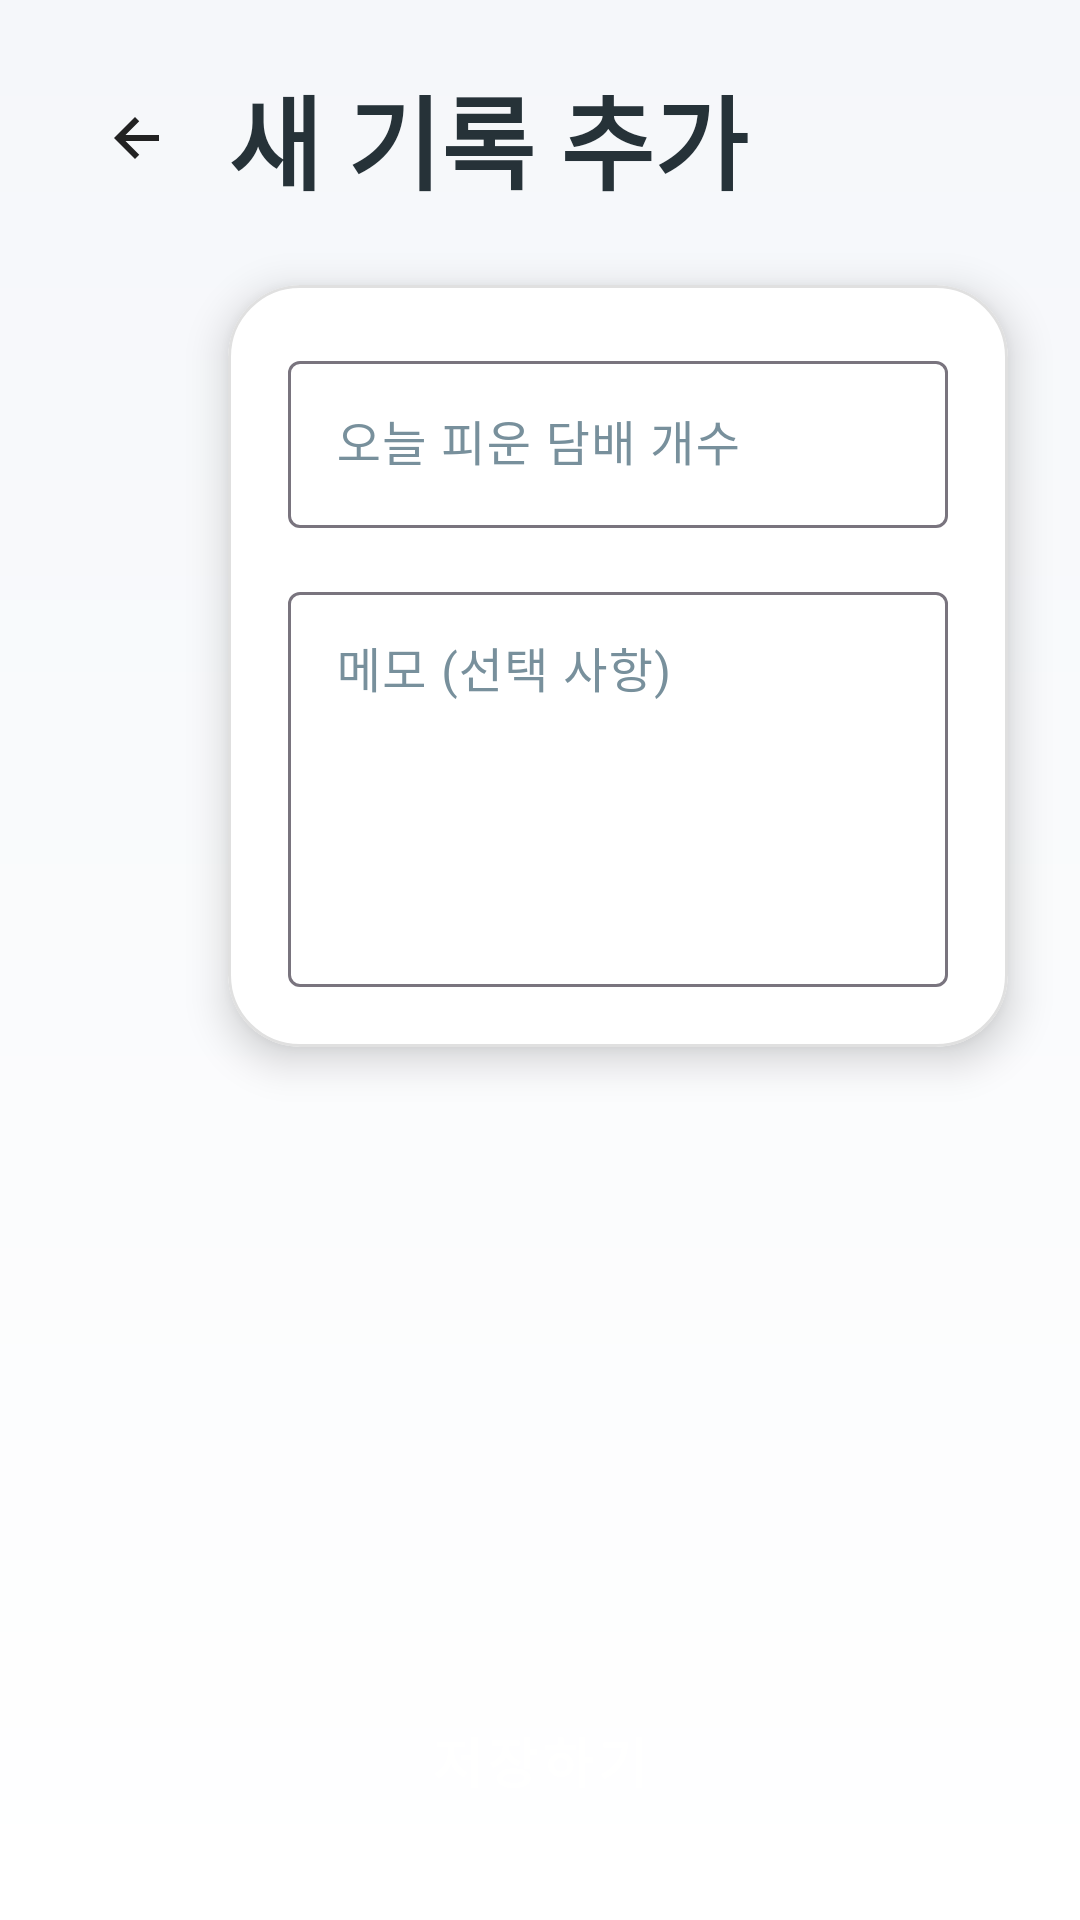

Android layout source for this screen:
<!-- AndroidManifest.xml: application theme Theme.JiminAndMinseok -->
<!-- res/layout/fragment_add.xml -->
<?xml version="1.0" encoding="utf-8"?>
<androidx.constraintlayout.widget.ConstraintLayout xmlns:android="http://schemas.android.com/apk/res/android"
    xmlns:app="http://schemas.android.com/apk/res-auto"
    xmlns:tools="http://schemas.android.com/tools"
    android:layout_width="match_parent"
    android:layout_height="match_parent"
    android:background="@drawable/bg_gradient_light"
    tools:context=".AddFragment">

    <ImageButton
        android:id="@+id/btnBack"
        android:layout_width="44dp"
        android:layout_height="44dp"
        android:layout_marginStart="24dp"
        android:layout_marginTop="24dp"
        android:background="?attr/selectableItemBackgroundBorderless"
        android:contentDescription="Back"
        android:scaleType="center"
        android:src="@drawable/ic_back"
        app:layout_constraintStart_toStartOf="parent"
        app:layout_constraintTop_toTopOf="parent" />

    <TextView
        android:id="@+id/tvAddTitle"
        android:layout_width="0dp"
        android:layout_height="wrap_content"
        android:layout_marginStart="8dp"
        android:layout_marginEnd="24dp"
        android:text="새 기록 추가"
        android:textColor="@color/text_primary_light"
        android:textSize="34sp"
        android:textStyle="bold"
        app:layout_constraintEnd_toEndOf="parent"
        app:layout_constraintStart_toEndOf="@id/btnBack"
        app:layout_constraintTop_toTopOf="@id/btnBack"
        app:layout_constraintBottom_toBottomOf="@id/btnBack" />

    <com.google.android.material.card.MaterialCardView
        style="@style/Widget.App.RoundCard"
        android:layout_width="0dp"
        android:layout_height="wrap_content"
        android:layout_marginTop="24dp"
        app:layout_constraintTop_toBottomOf="@+id/tvAddTitle"
        app:layout_constraintStart_toStartOf="@+id/tvAddTitle"
        app:layout_constraintEnd_toEndOf="@+id/tvAddTitle">

        <LinearLayout
            android:layout_width="match_parent"
            android:layout_height="wrap_content"
            android:orientation="vertical"
            android:padding="20dp">

            <com.google.android.material.textfield.TextInputLayout
                android:id="@+id/tilCount"
                style="@style/Widget.Material3.TextInputLayout.OutlinedBox"
                android:layout_width="match_parent"
                android:layout_height="wrap_content"
                android:hint="오늘 피운 담배 개수"
                android:textColorHint="@color/text_secondary_light">

                <com.google.android.material.textfield.TextInputEditText
                    android:id="@+id/etCount"
                    android:layout_width="match_parent"
                    android:layout_height="wrap_content"
                    android:inputType="number" />

            </com.google.android.material.textfield.TextInputLayout>

            <com.google.android.material.textfield.TextInputLayout
                android:id="@+id/tilMemo"
                style="@style/Widget.Material3.TextInputLayout.OutlinedBox"
                android:layout_width="match_parent"
                android:layout_height="wrap_content"
                android:layout_marginTop="16dp"
                android:hint="메모 (선택 사항)"
                android:textColorHint="@color/text_secondary_light">

                <com.google.android.material.textfield.TextInputEditText
                    android:id="@+id/etMemo"
                    android:layout_width="match_parent"
                    android:layout_height="wrap_content"
                    android:gravity="top"
                    android:lines="5" />

            </com.google.android.material.textfield.TextInputLayout>

        </LinearLayout>
    </com.google.android.material.card.MaterialCardView>

    <Button
        android:id="@+id/btnSave"
        style="@style/Widget.App.RoundButton"
        android:layout_width="0dp"
        android:layout_height="wrap_content"
        android:backgroundTint="@color/primary_mint_green"
        android:text="저장하기"
        android:textColor="@color/white"
        app:layout_constraintBottom_toBottomOf="parent"
        app:layout_constraintStart_toStartOf="parent"
        app:layout_constraintEnd_toEndOf="parent"
        android:layout_marginStart="24dp"
        android:layout_marginEnd="24dp"
        android:layout_marginBottom="24dp"/>

</androidx.constraintlayout.widget.ConstraintLayout>
<!-- resources referenced by this layout -->
<resources>
  <color name="primary_mint_green">#66BB6A</color>
  <color name="text_primary_light">#263238</color>
  <color name="text_secondary_light">#78909C</color>
  <color name="white">#FFFFFFFF</color>
  <!-- drawable bg_gradient_light (drawable) -->
  <?xml version="1.0" encoding="utf-8"?>
  <shape xmlns:android="http://schemas.android.com/apk/res/android"
      android:shape="rectangle">
      <gradient
          android:type="linear"
          android:angle="270"
          android:startColor="@color/background_light_start"
          android:endColor="@color/background_light_end" />
  </shape>
  <!-- drawable ic_back (drawable) -->
  <?xml version="1.0" encoding="utf-8"?>
  <vector xmlns:android="http://schemas.android.com/apk/res/android"
      android:width="24dp"
      android:height="24dp"
      android:viewportWidth="24"
      android:viewportHeight="24">
      <path
          android:fillColor="#222222"
          android:pathData="M19,11H7.83l4.58,-4.59L11,5l-7,7 7,7 1.41,-1.41L7.83,13H19v-2z"/>
  </vector>
  <style name="Widget.App.RoundButton" parent="Widget.MaterialComponents.Button">
          <item name="cornerRadius">24dp</item>
          <item name="android:paddingTop">16dp</item>
          <item name="android:paddingBottom">16dp</item>
          <item name="android:textSize">18sp</item>
          <item name="android:textStyle">bold</item>
      </style>
  <style name="Widget.App.RoundCard" parent="Widget.MaterialComponents.CardView">
          <item name="cardBackgroundColor">@color/card_background_light</item>
          <item name="cardCornerRadius">24dp</item>
          <item name="cardElevation">8dp</item>
          <item name="strokeColor">@color/card_stroke_light</item>
          <item name="strokeWidth">1dp</item>
      </style>
  <style name="Theme.JiminAndMinseok" parent="Base.Theme.JiminAndMinseok" />
  <color name="background_light_start">#F5F7FA</color>
  <color name="background_light_end">#FFFFFF</color>
  <color name="card_background_light">#FFFFFF</color>
  <color name="card_stroke_light">#E0E0E0</color>
  <style name="Base.Theme.JiminAndMinseok" parent="Theme.Material3.DayNight.NoActionBar">
          
          <item name="colorPrimary">@color/primary_mint_green</item>
      </style>
</resources>
